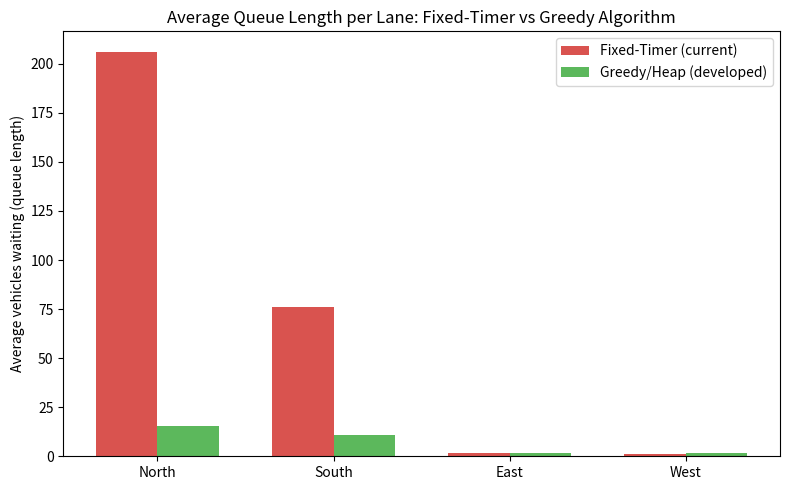
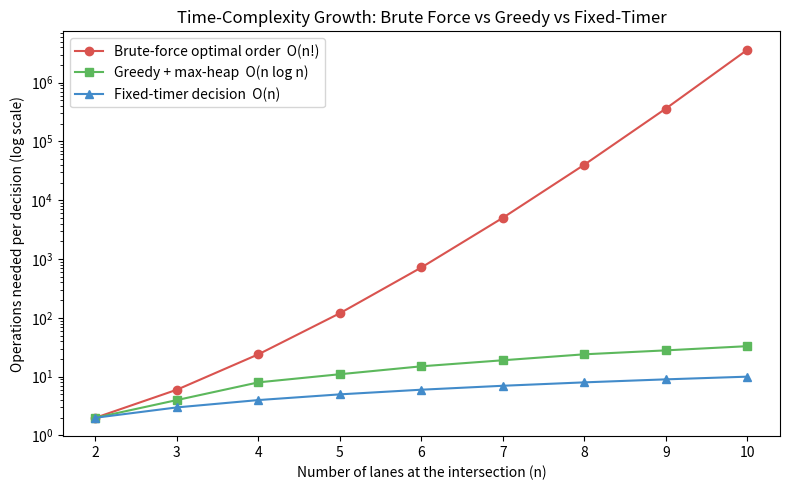

Write Python code to recreate these figures, in order.
"""
Smart Traffic Light Control - Simulation & Comparison
------------------------------------------------------
Compares two traffic-signal control algorithms over a simulated intersection:

  1. FIXED-TIMER (current real-world baseline)
     - Every lane always gets an equal share of the cycle time,
       regardless of how many vehicles are actually waiting.

  2. GREEDY / PRIORITY-QUEUE (developed solution)
     - A max-heap ranks the 4 lanes by vehicle count every cycle.
     - Green time is allocated proportionally to demand (busiest lane
       gets more green time, empty lanes get the safety minimum).

This script produces:
  - waiting_time_comparison.png  (avg & max queue length per lane)
  - complexity_growth.png        (O(k!) brute force vs O(k log k) greedy)
  
"""

import heapq
import math
import random
import matplotlib.pyplot as plt

random.seed(42)

# ----------------------------- CONFIG ---------------------------------
LANES = ["North", "South", "East", "West"]
K = len(LANES)

CYCLE_TIME = 90          # total seconds shared among all lanes each cycle
MIN_GREEN = 10            # safety minimum green time per lane (seconds)
SATURATION_FLOW = 0.5     # vehicles discharged per second of green (~1 car/2s)
SIM_SECONDS = 3600 * 2    # simulate 2 hours of traffic

# Average arrival rate (vehicles/second) per lane -> deliberately uneven,
# mimicking a real intersection where one road is a main road (busy)
# and the cross street is light.
ARRIVAL_RATES = {"North": 0.18, "South": 0.15, "East": 0.05, "West": 0.04}


# ----------------------- ALGORITHM 1: FIXED-TIMER -----------------------
def fixed_timer_green_times():
    """Equal split, ignores real demand. O(1)."""
    share = CYCLE_TIME / K
    return {lane: share for lane in LANES}


# ------------------- ALGORITHM 2: GREEDY / MAX-HEAP ---------------------
def greedy_green_times(queues):
    """
    Rank lanes by current queue length using a max-heap, then distribute
    the cycle time proportionally to demand (busiest lane gets the most
    green time). This is the classic GREEDY algorithm-design pattern
    (always service the largest need first) combined with a heap for
    O(k log k) ordering instead of brute-force search.
    """
    # Build max-heap of (-count, lane) -> O(k)
    heap = [(-queues[lane], lane) for lane in LANES]
    heapq.heapify(heap)                       # O(k)

    total_demand = sum(queues.values())
    green = {}

    if total_demand == 0:
        # nobody waiting -> equal minimum split
        return {lane: CYCLE_TIME / K for lane in LANES}

    remaining_time = CYCLE_TIME - MIN_GREEN * K
    # Extract-max repeatedly -> O(k log k) total
    while heap:
        neg_count, lane = heapq.heappop(heap)
        count = -neg_count
        proportional_extra = remaining_time * (count / total_demand)
        green[lane] = MIN_GREEN + proportional_extra

    return green


# --------------------- BRUTE FORCE (for complexity demo) ----------------
def brute_force_operations(k):
    """Number of permutations to check every possible servicing ORDER
    of k lanes to find the 'optimal' schedule = k! (factorial growth)."""
    return math.factorial(k)


def greedy_operations(k):
    """Heap build + extract-max operations ~ k log k."""
    return max(1, int(k * math.log2(k))) if k > 1 else 1


# --------------------------- SIMULATION LOOP ----------------------------
def simulate(algorithm):
    queues = {lane: 0 for lane in LANES}
    history = {lane: [] for lane in LANES}
    t = 0
    while t < SIM_SECONDS:
        # arrivals for this cycle (Poisson-like via random draws each second)
        # decide green split for this cycle using CURRENT queue snapshot
        if algorithm == "fixed":
            green_times = fixed_timer_green_times()
        else:
            green_times = greedy_green_times(queues)

        cycle_len = int(CYCLE_TIME)
        elapsed_in_cycle = {lane: 0 for lane in LANES}

        for _ in range(cycle_len):
            for lane in LANES:
                # arrival
                if random.random() < ARRIVAL_RATES[lane]:
                    queues[lane] += 1
                # service only if this lane currently has its green window
                if elapsed_in_cycle[lane] < green_times[lane]:
                    if random.random() < SATURATION_FLOW and queues[lane] > 0:
                        queues[lane] -= 1
                elapsed_in_cycle[lane] += 1
                history[lane].append(queues[lane])
            t += 1
            if t >= SIM_SECONDS:
                break
    return history


def summarize(history, label):
    print(f"\n--- {label} ---")
    stats = {}
    for lane in LANES:
        data = history[lane]
        avg_q = sum(data) / len(data)
        max_q = max(data)
        stats[lane] = (avg_q, max_q)
        print(f"{lane:6s}  avg queue={avg_q:6.2f}  max queue={max_q:3d}")
    overall_avg = sum(s[0] for s in stats.values()) / K
    print(f"Overall average queue length: {overall_avg:.2f} vehicles")
    return stats, overall_avg


if __name__ == "__main__":
    fixed_history = simulate("fixed")
    greedy_history = simulate("greedy")

    fixed_stats, fixed_avg = summarize(fixed_history, "FIXED-TIMER (baseline)")
    greedy_stats, greedy_avg = summarize(greedy_history, "GREEDY / HEAP (developed)")

    improvement = (fixed_avg - greedy_avg) / fixed_avg * 100
    print(f"\nAverage-queue reduction with greedy algorithm: {improvement:.1f}%")

    # ---------------- CHART 1: waiting/queue comparison ----------------
    fig, ax = plt.subplots(figsize=(8, 5))
    x = range(K)
    width = 0.35
    fixed_avgs = [fixed_stats[l][0] for l in LANES]
    greedy_avgs = [greedy_stats[l][0] for l in LANES]

    ax.bar([i - width/2 for i in x], fixed_avgs, width, label="Fixed-Timer (current)", color="#d9534f")
    ax.bar([i + width/2 for i in x], greedy_avgs, width, label="Greedy/Heap (developed)", color="#5cb85c")
    ax.set_xticks(list(x))
    ax.set_xticklabels(LANES)
    ax.set_ylabel("Average vehicles waiting (queue length)")
    ax.set_title("Average Queue Length per Lane: Fixed-Timer vs Greedy Algorithm")
    ax.legend()
    fig.tight_layout()
    fig.savefig("waiting_time_comparison.png", dpi=150)
    print("Saved waiting_time_comparison.png")

    # ---------------- CHART 2: complexity growth -----------------------
    ks = list(range(2, 11))
    brute = [brute_force_operations(k) for k in ks]
    greedy_ops = [greedy_operations(k) for k in ks]
    linear_ops = [k for k in ks]

    fig2, ax2 = plt.subplots(figsize=(8, 5))
    ax2.plot(ks, brute, marker="o", color="#d9534f", label="Brute-force optimal order  O(n!)")
    ax2.plot(ks, greedy_ops, marker="s", color="#5cb85c", label="Greedy + max-heap  O(n log n)")
    ax2.plot(ks, linear_ops, marker="^", color="#428bca", label="Fixed-timer decision  O(n)")
    ax2.set_yscale("log")
    ax2.set_xlabel("Number of lanes at the intersection (n)")
    ax2.set_ylabel("Operations needed per decision (log scale)")
    ax2.set_title("Time-Complexity Growth: Brute Force vs Greedy vs Fixed-Timer")
    ax2.legend()
    fig2.tight_layout()
    fig2.savefig("complexity_growth.png", dpi=150)
    print("Saved complexity_growth.png")
